pico-8 play session: hold ← + tap ❎

[t = 2 s] hold ← ~2s, tap ❎ ~4×
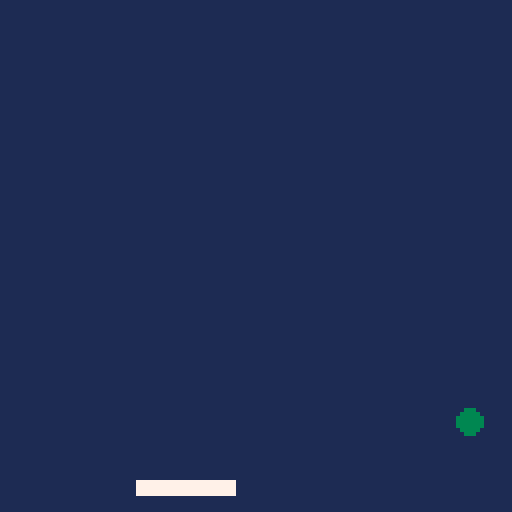
[t = 4 s] hold ← ~4s, tap ❎ ~7×
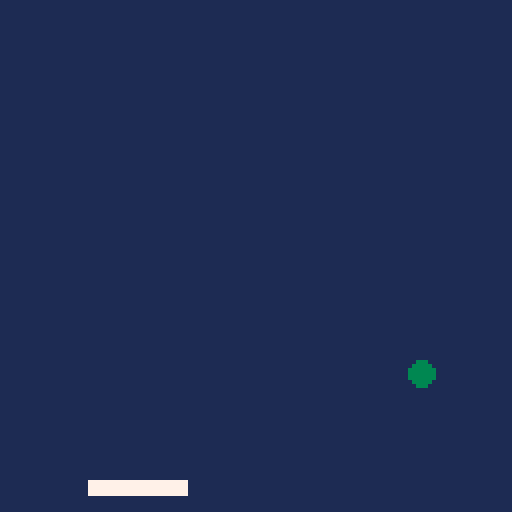
[t = 8 s] hold ← ~8s, tap ❎ ~14×
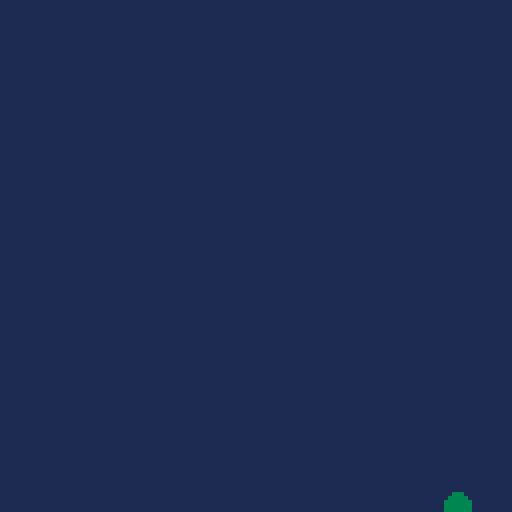

pico-8 cartridge
version 16
__lua__
-- where does the ball begin?
ball_x = 3
x_speed = 3
ball_y = 15
y_speed = 3
ball_size = 3
col = 0


pad_x = 52
pad_y = 120
--paddle speed
pad_speed = 0
--paddle size
pad_w = 24
pad_h = 3
pad_c = 7

function _init()
cls()
end

function _update()
	buttpress = false
	--always resets to false each frame
	if btn(0) then
	--left(can do += instead)
	pad_speed =-5
	--pad_x = pad_x-5
	end
	if btn(1) then
	--right(can do += instead)
	pad_speed+=5
	--pad_x = pad_x+5
	end
	--if at the frame update 
	--a button isn't getting
	--pressed, slow down
	if not (buttpress) then
	pad_speed = pad_speed/1.7 
	end
	pad_x+=pad_speed
	
	--this is for ball speed
ball_y = ball_y+y_speed
ball_x = ball_x+x_speed

	--these are statements about ball movement.
	--can also make these 2 if into 1 with "or"
	if ball_x > 127 
	then x_speed = -3
	sfx(0) 
	end

	if ball_x < 1 
	then x_speed = 3 
	sfx(0)
	end

	if ball_y > 127 
	then y_speed = -3 
	sfx(0)
	end

	if ball_y < 1 
	then y_speed = 3
	sfx(0)
	end

 --turns the ball back to white after the function that turns it red.
 pad_c=7
 --if the ball has hit the paddle, then do something.
 if ball_hit(pad_x,pad_y,pad_w,pad_h) 
 then pad_c = 8
 end

end

function _draw()
	--background - ball - paddle
	rectfill(0,0,127,127,1)
	circfill(ball_x,ball_y,ball_size,3)
	rectfill(pad_x, pad_y,pad_x+pad_w,pad_y+pad_h,pad_c)
end

function ball_hit(box_x,box_y,box_w,box_h)
 if ball_y - ball_size > box_y + box_h 
 then return false
 end
 if ball_y + ball_size < box_y 
 then return false
 end
 if ball_x - ball_size > box_x + box_w
 then return false
 end
 if ball_x + ball_size < box_x 
 then return false
 end
 return true
end
